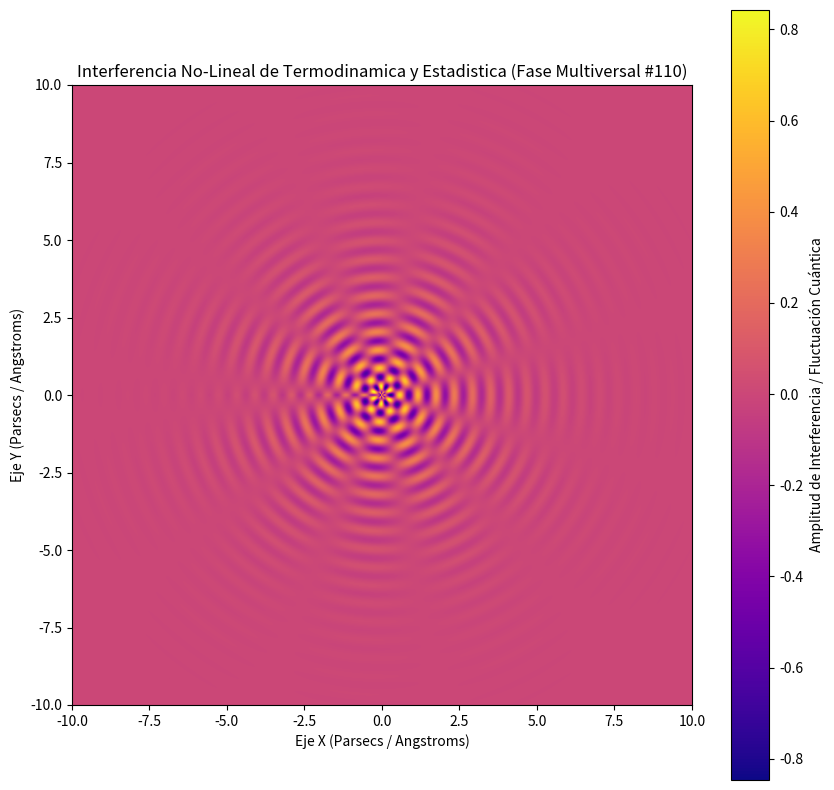

Python code for this plot:
%matplotlib inline
# Simulación Multiversal: Termodinamica y Estadistica - Variante 110
import numpy as np
import matplotlib.pyplot as plt

# Parámetros Físicos No-Lineales
omega_1 = 10.696
omega_2 = 5.669
lambda_decay = 0.543
phase_shift = 1.647

x = np.linspace(-10, 10, 800)
y = np.linspace(-10, 10, 800)
X, Y = np.meshgrid(x, y)

# Dinámica de Fluidos / Campos Tensor-Escalares (Fase Multiversal)
R = np.sqrt(X**2 + Y**2) + 1e-5
Z = (np.sin(omega_1 * R + phase_shift) * np.cos(omega_2 * np.arctan2(Y, X))) * np.exp(-lambda_decay * R)

plt.figure(figsize=(10, 10))
plt.imshow(Z, cmap='plasma', extent=[-10, 10, -10, 10], origin='lower')
plt.colorbar(label='Amplitud de Interferencia / Fluctuación Cuántica')
plt.title(r'Interferencia No-Lineal de Termodinamica y Estadistica (Fase Multiversal #110)')
plt.xlabel('Eje X (Parsecs / Angstroms)')
plt.ylabel('Eje Y (Parsecs / Angstroms)')
plt.show()
